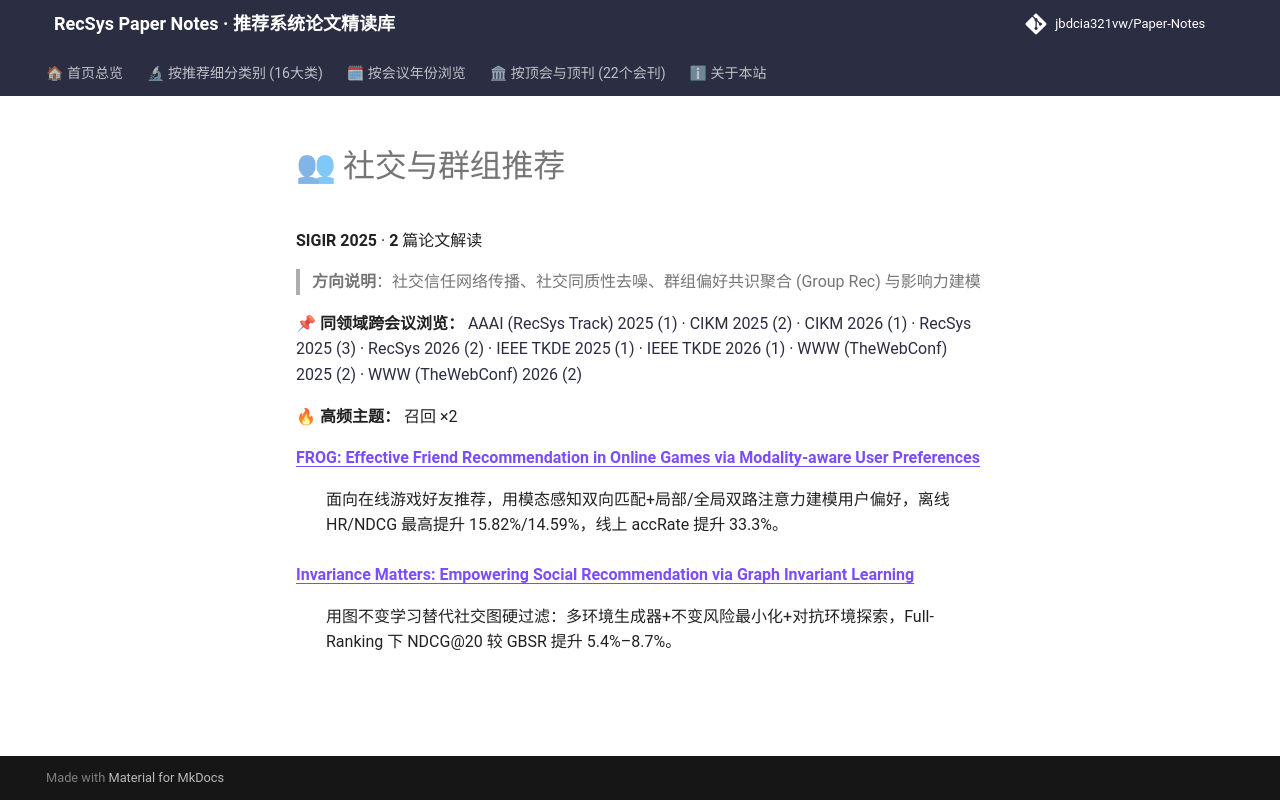

repository: jbdcia321vw/Paper-Notes · page: venues/SIGIR/2025/social_group_rec/index.html · generator: mkdocs

# 👥 社交与群组推荐

**SIGIR 2025** · **2** 篇论文解读

> **方向说明**：社交信任网络传播、社交同质性去噪、群组偏好共识聚合 (Group Rec) 与影响力建模

📌 **同领域跨会议浏览：** [AAAI (RecSys Track) 2025 (1)](../../../AAAI/2025/social_group_rec/) · [CIKM 2025 (2)](../../../CIKM/2025/social_group_rec/) · [CIKM 2026 (1)](../../../CIKM/2026/social_group_rec/) · [RecSys 2025 (3)](../../../RecSys/2025/social_group_rec/) · [RecSys 2026 (2)](../../../RecSys/2026/social_group_rec/) · [IEEE TKDE 2025 (1)](../../../TKDE/2025/social_group_rec/) · [IEEE TKDE 2026 (1)](../../../TKDE/2026/social_group_rec/) · [WWW (TheWebConf) 2025 (2)](../../../WWW/2025/social_group_rec/) · [WWW (TheWebConf) 2026 (2)](../../../WWW/2026/social_group_rec/)

🔥 **高频主题：** 召回 ×2

<dl>
<dt><strong><a href="frog_effective_friend_recommendation_in_online_games_via_modality_aware_use/">FROG: Effective Friend Recommendation in Online Games via Modality-aware User Preferences</a></strong></dt>
<dd>
<p>面向在线游戏好友推荐，用模态感知双向匹配+局部/全局双路注意力建模用户偏好，离线 HR/NDCG 最高提升 15.82%/14.59%，线上 accRate 提升 33.3%。</p>
</dd>
<dt><strong><a href="invariance_matters_empowering_social_recommendation_via_graph_invariant_lea/">Invariance Matters: Empowering Social Recommendation via Graph Invariant Learning</a></strong></dt>
<dd>
<p>用图不变学习替代社交图硬过滤：多环境生成器+不变风险最小化+对抗环境探索，Full-Ranking 下 NDCG@20 较 GBSR 提升 5.4%–8.7%。</p>
</dd>
</dl>
